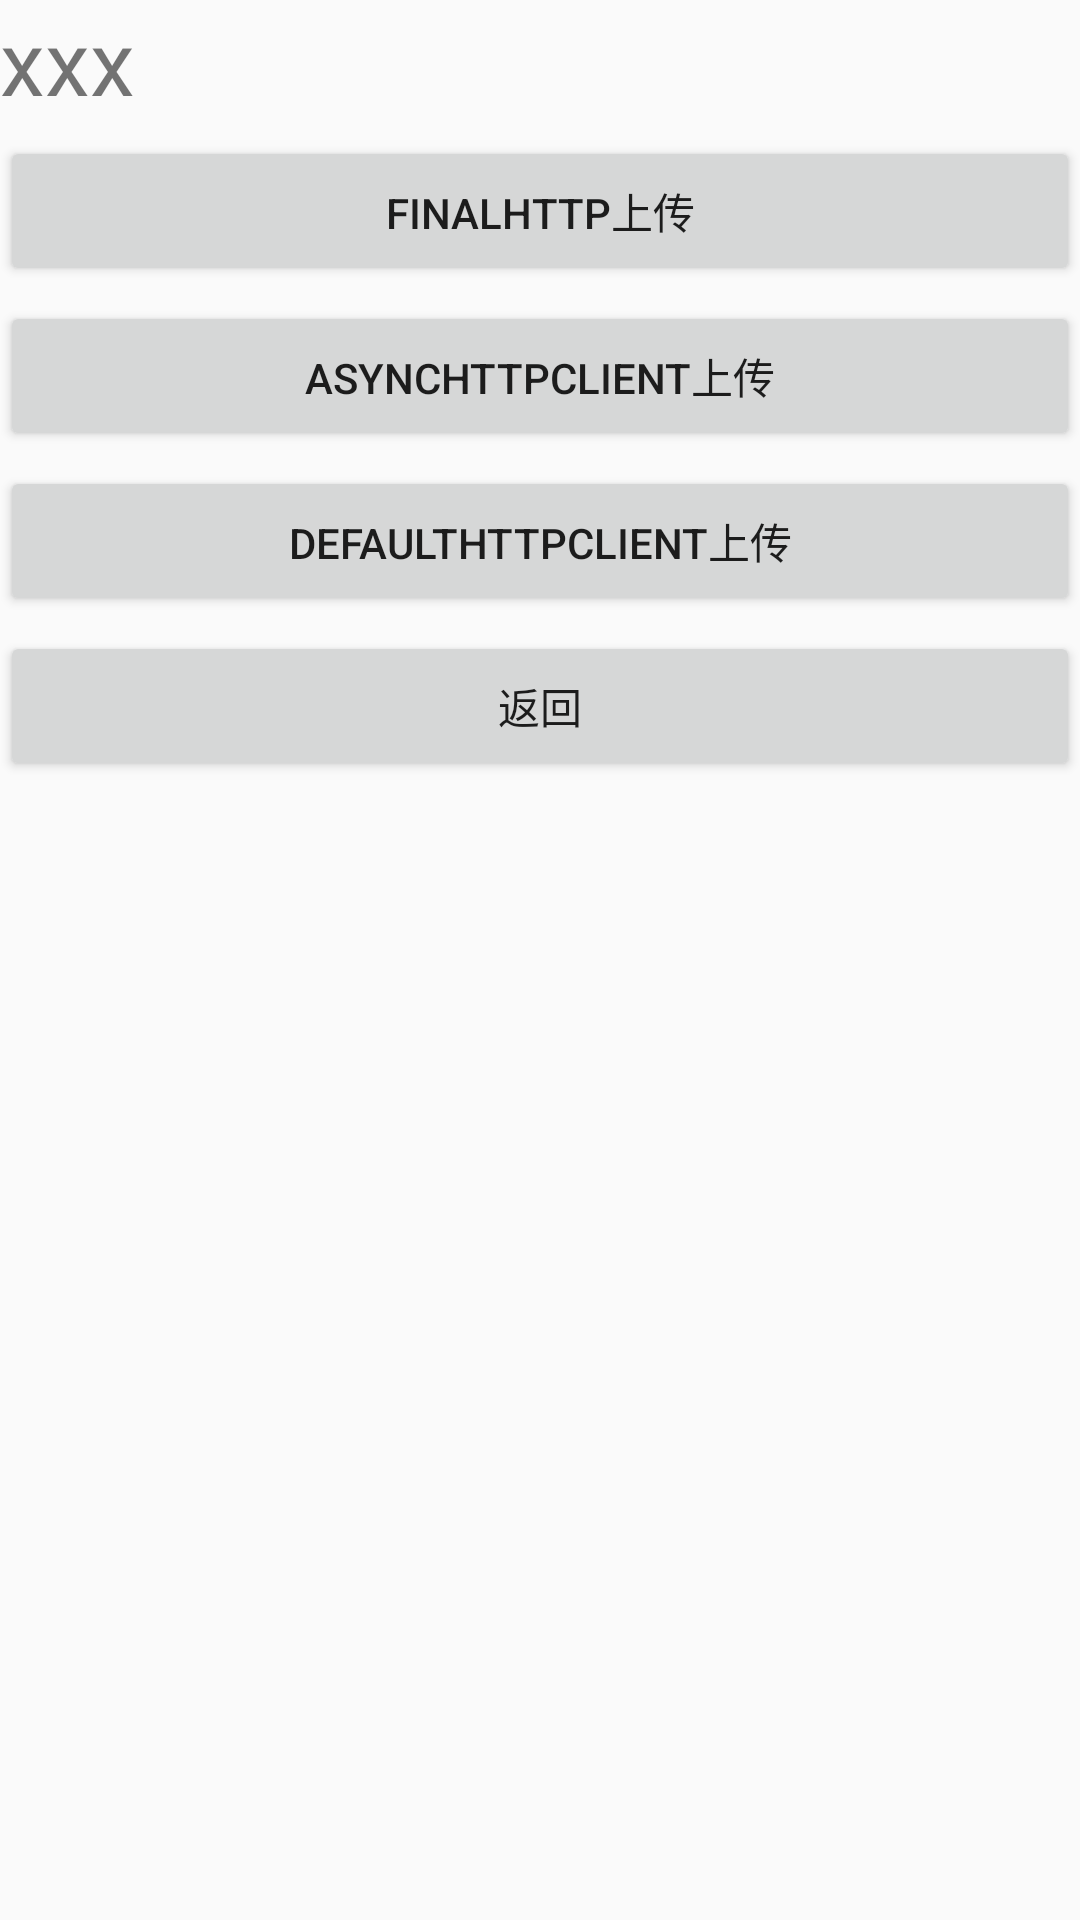

Produce the Android XML layout that renders to this screen, including the resource entries it uses.
<!-- AndroidManifest.xml: application theme AppTheme -->
<!-- res/layout/js_upload.xml -->
<?xml version="1.0" encoding="utf-8"?>
<LinearLayout xmlns:android="http://schemas.android.com/apk/res/android"
    android:layout_width="match_parent"
    android:layout_height="match_parent"
    android:orientation="vertical" >
    
    <TextView 
        android:id="@+id/tvJSMsg"
        android:layout_width="wrap_content"
        android:layout_height="wrap_content"
        android:text="xxx"
        android:textSize="30sp"
        />
    
    <Button
        android:layout_marginTop="5dp"
        android:id="@+id/btnJSUpload"
        android:layout_width="match_parent"
        android:layout_height="50dp"
        android:text="FinalHttp上传"/>
    <Button
        android:layout_marginTop="5dp"
        android:id="@+id/btnJSAsyncUpload"
        android:layout_width="match_parent"
        android:layout_height="50dp"
        android:text="AsyncHttpClient上传"/>
    <Button
        android:layout_marginTop="5dp"
        android:id="@+id/btnJSDefaultUpload"
        android:layout_width="match_parent"
        android:layout_height="50dp"
        android:text="DefaultHttpClient上传"/>
    
    <Button
        android:layout_marginTop="5dp"
        android:id="@+id/btnBack"
        android:layout_width="match_parent"
        android:layout_height="50dp"
        android:text="返回"/>

</LinearLayout>
<!-- resources referenced by this layout -->
<resources>
  <style name="AppTheme" parent="Theme.AppCompat.Light.DarkActionBar">
          
      </style>
</resources>
